The GitHub repository nick25300/image contains a labelled image folder "images" with 2 categories: diseased, healthy. Examples follow, each with its label.

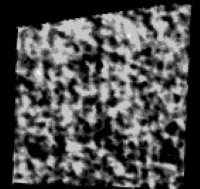
Label: healthy

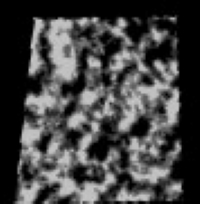
Label: diseased

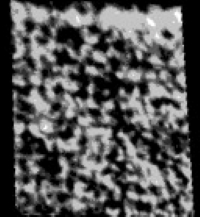
Label: healthy

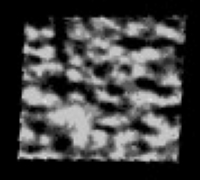
Label: diseased

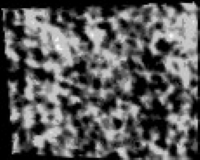
Label: healthy

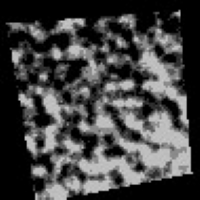
Label: diseased
